Dataset: spectrograms (GitHub, eerhs/GuitarNeXt). Classes: blues, classical, country, disco, hip-hop, jazz, metal, pop, reggae, rock.

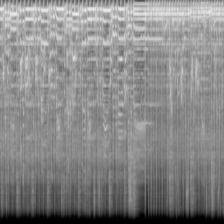
Label: metal

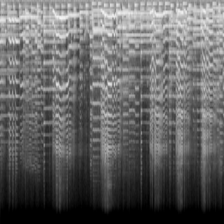
Label: jazz

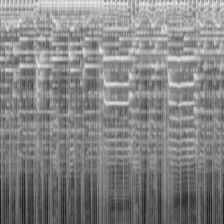
Label: disco

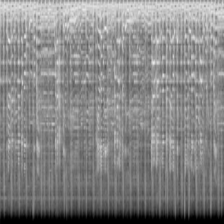
Label: blues

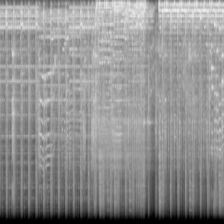
Label: rock

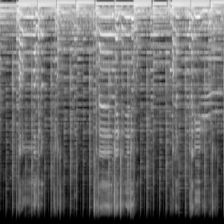
Label: country
